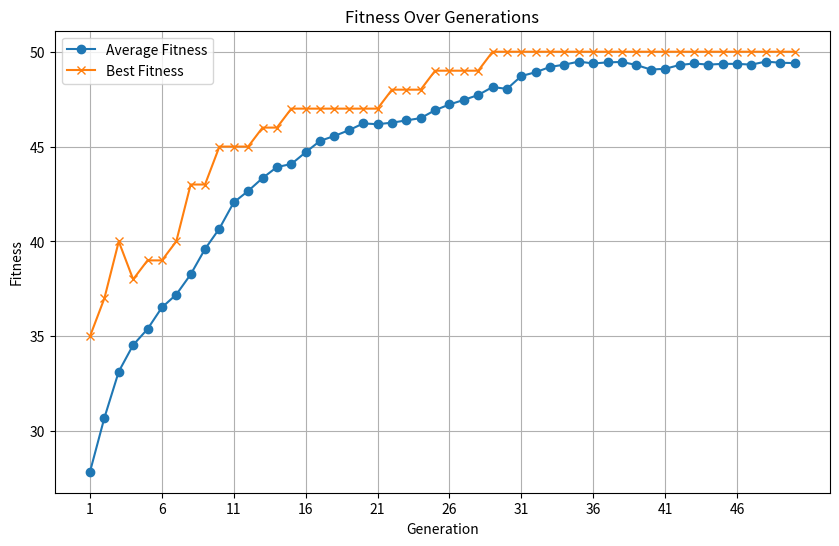

Python code for this plot:
import random
import copy
import matplotlib.pyplot as plt

# Define the Individual class representing a single candidate solution
class Individual:
    def __init__(self, N):  # Constructor to initialize an individual with N binary genes
        self.gene = [0] * N  # Genes are binary values (0 or 1)
        self.fitness = 0  # Fitness value, initially set to 0

# Function to evaluate fitness (Counting Ones problem)
def evaluate_fitness(ind):
    return sum(ind.gene)  # Fitness is the number of 1s in the gene list

# Initialize the population with P individuals, each having N genes
def initialize_population(P, N):  # Create the initial population
    population = []
    for _ in range(P):
        new_ind = Individual(N)  # Create a new individual
        new_ind.gene = [random.randint(0, 1) for _ in range(N)]  # Initialize genes with random binary values
        new_ind.fitness = evaluate_fitness(new_ind)  # Calculate initial fitness
        population.append(new_ind)  # Add individual to the population
    return population

# Tournament selection function to choose the fittest individuals for reproduction
def tournament_selection(population, T):
    offspring = []
    P = len(population)
    for _ in range(P):
        candidates = random.sample(population, T)  # Randomly select T candidates from the population
        fittest = max(candidates, key=lambda ind: ind.fitness)  # Choose the candidate with the highest fitness
        offspring.append(copy.deepcopy(fittest))  # Make a copy of the fittest candidate for the next generation
    return offspring

# Single-point crossover function to combine the genes of two parents
def crossover(parent1, parent2, N):
    crosspoint = random.randint(1, N-1)  # Choose a random crossover point
    child1 = copy.deepcopy(parent1)  # Create copies of the parents for the children
    child2 = copy.deepcopy(parent2)
    # Swap genes after the crossover point between parent1 and parent2
    child1.gene[crosspoint:], child2.gene[crosspoint:] = parent2.gene[crosspoint:], parent1.gene[crosspoint:]
    return child1, child2

# Mutation function to randomly flip bits in an individual's genes
def mutate(individual, mutation_rate):
    for i in range(len(individual.gene)):
        if random.random() < mutation_rate:  # With a probability of mutation_rate, flip the bit
            individual.gene[i] = 1 - individual.gene[i]  # Flip the bit (0 becomes 1, 1 becomes 0)

# Main genetic algorithm function to evolve the population
def genetic_algorithm(P, N, T, generations, crossover_rate, mutation_rate):
    population = initialize_population(P, N)  # Create the initial population
    avg_fitness_history = []  # List to track average fitness over generations
    best_fitness_history = []  # List to track best fitness over generations

    for gen in range(generations):
        print(f"Generation {gen + 1}")

        # Select offspring using tournament selection
        offspring_population = tournament_selection(population, T)

        # Apply crossover to create new offspring
        for i in range(0, P, 2):
            if random.random() < crossover_rate and i + 1 < P:  # Apply crossover with probability crossover_rate
                parent1, parent2 = offspring_population[i], offspring_population[i + 1]
                child1, child2 = crossover(parent1, parent2, N)  # Perform crossover
                offspring_population[i] = child1
                offspring_population[i + 1] = child2

        # Apply mutation to the offspring population
        for ind in offspring_population:
            mutate(ind, mutation_rate)  # Apply mutation to each individual
            ind.fitness = evaluate_fitness(ind)  # Recalculate fitness after mutation

        # Replace the old population with the new offspring population
        population = offspring_population

        # Calculate and store fitness statistics
        avg_fitness = sum(ind.fitness for ind in population) / P  # Calculate average fitness
        best_fitness = max(ind.fitness for ind in population)  # Find the best fitness in the population
        avg_fitness_history.append(avg_fitness)  # Store average fitness for this generation
        best_fitness_history.append(best_fitness)  # Store best fitness for this generation

        print(f"Average fitness: {avg_fitness:.2f}, Best fitness: {best_fitness}")

    return avg_fitness_history, best_fitness_history

# Parameters for the genetic algorithm
P = 50  # Population size
N = 50  # Number of genes (length of the binary string)
T = 3  # Tournament size for selection
generations = 50  # Number of generations to run the algorithm
crossover_rate = 0.7  # Probability of crossover between parents
mutation_rate = 0.01  # Probability of mutation for each gene

# Run the genetic algorithm and collect fitness history
avg_fitness_history, best_fitness_history = genetic_algorithm(P, N, T, generations, crossover_rate, mutation_rate)

# Plot the average and best fitness over generations
plt.figure(figsize=(10, 6))
plt.plot(range(1, generations + 1), avg_fitness_history, label='Average Fitness', marker='o')
plt.plot(range(1, generations + 1), best_fitness_history, label='Best Fitness', marker='x')
plt.title('Fitness Over Generations')
plt.xlabel('Generation')
plt.ylabel('Fitness')
plt.xticks(range(1, generations + 1, 5))  # Set x-axis ticks every 5 generations
plt.grid()
plt.legend()
plt.show()
